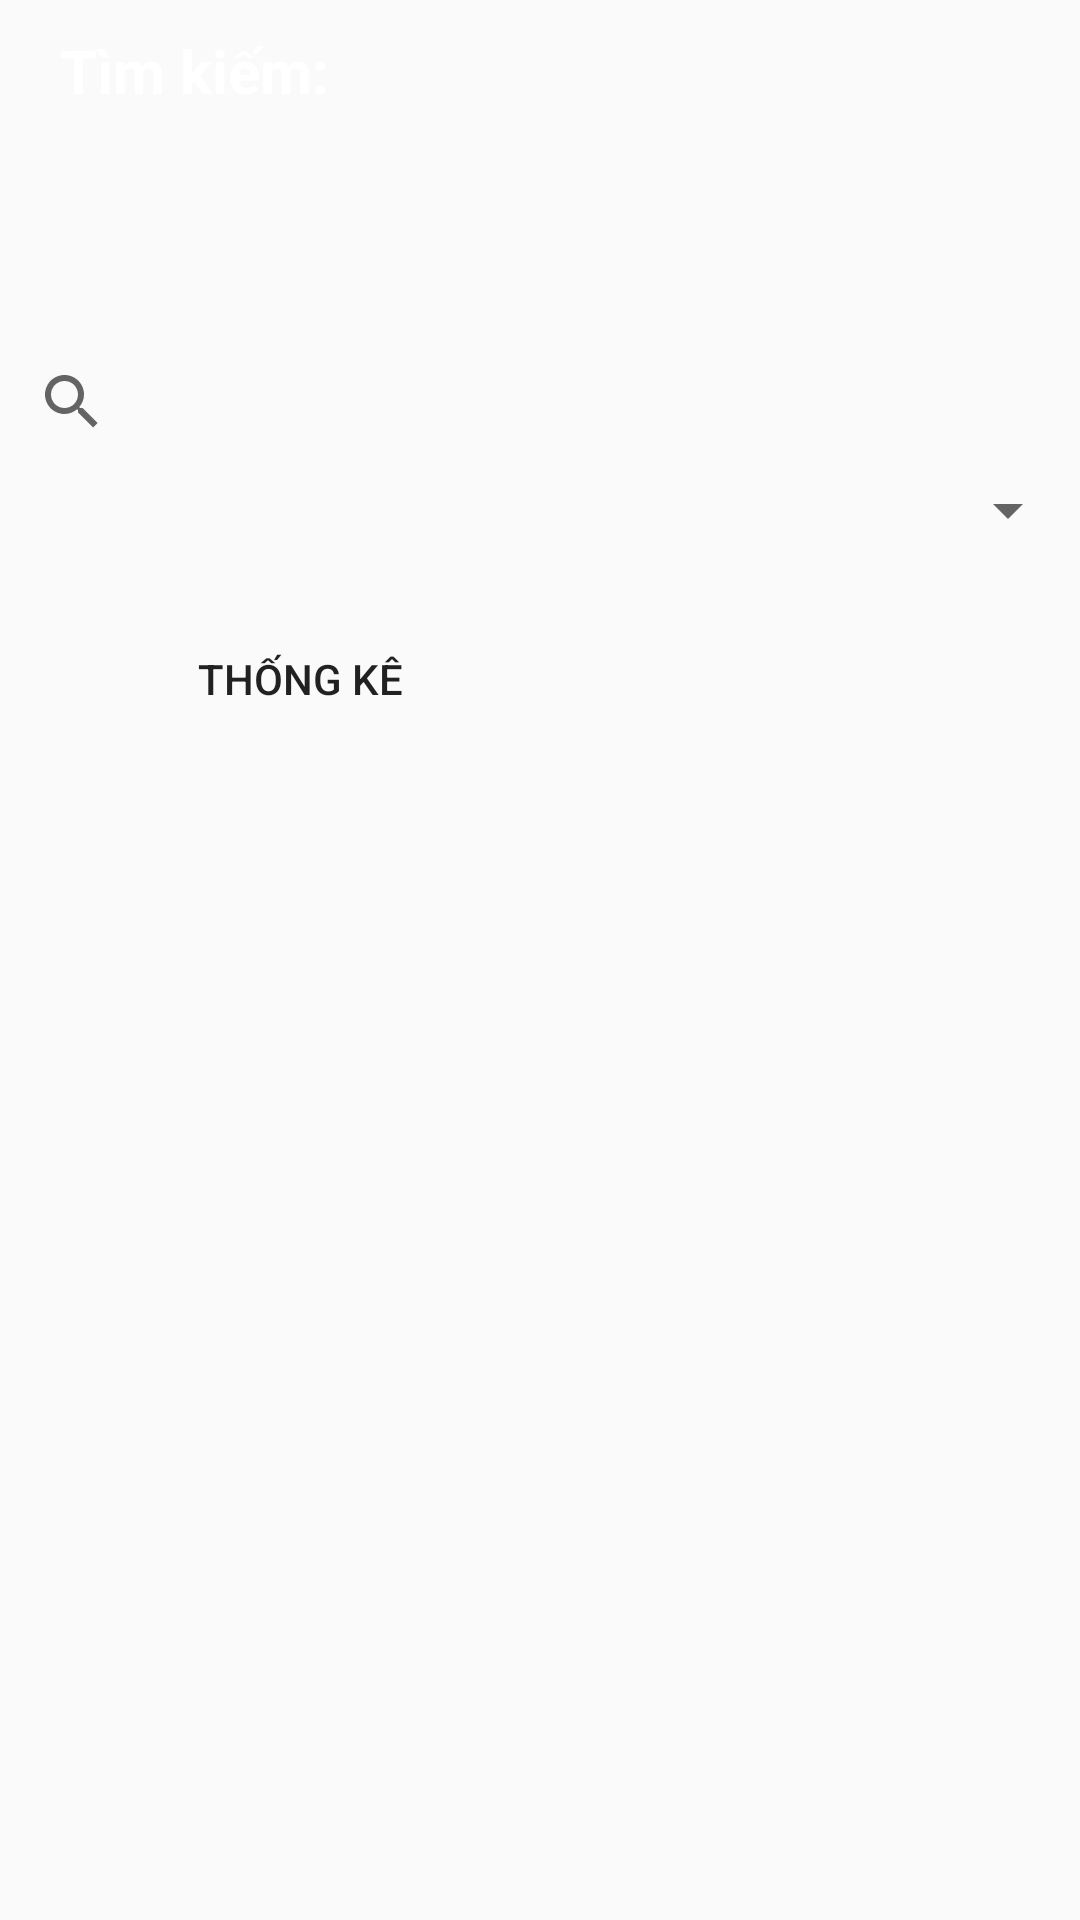

Layout XML and referenced resources for this Android screen:
<!-- AndroidManifest.xml: application theme Theme.TTCS_Final -->
<!-- res/layout/fragment_search.xml -->
<?xml version="1.0" encoding="utf-8"?>
<LinearLayout xmlns:android="http://schemas.android.com/apk/res/android"
    android:layout_width="match_parent"
    android:layout_height="match_parent"
    xmlns:app="http://schemas.android.com/apk/res-auto"
    android:orientation="vertical">
    <LinearLayout
        android:orientation="vertical"
        android:background="@color/yellow"
        android:layout_width="match_parent"
        android:layout_height="100dp">
        <TextView
            android:layout_marginTop="10dp"
            android:textSize="20dp"
            android:textStyle="bold"
            android:text="Tìm kiếm:"
            android:textColor="@color/white"
            android:layout_marginLeft="20dp"
            android:layout_width="match_parent"
            android:layout_height="wrap_content"/>
    </LinearLayout>
    <SearchView
        android:id="@+id/search"
        android:layout_marginTop="10dp"
        app:iconifiedByDefault="false"
        app:queryHint="Nhập công việc cần tìm"
        android:layout_width="match_parent"
        android:layout_height="wrap_content"/>
    <LinearLayout
        android:orientation="horizontal"
        android:weightSum="2"
        android:layout_width="match_parent"
        android:layout_height="wrap_content">
        <Spinner
            android:id="@+id/spCategory"
            android:layout_weight="2"
            android:layout_gravity="center"
            android:layout_width="wrap_content"
            android:layout_height="wrap_content"/>
    </LinearLayout>
    <TextView
        android:id="@+id/tvTong"
        android:textColor="@color/yellow"
        android:layout_marginLeft="20dp"
        android:textSize="15dp"
        android:layout_width="match_parent"
        android:layout_height="wrap_content"/>
    <Button
        android:id="@+id/btTke"
        android:text="Thống kê"
        android:background="@drawable/button"
        android:layout_width="200dp"
        android:layout_height="wrap_content"/>
    <androidx.recyclerview.widget.RecyclerView
        android:id="@+id/recyclrView"
        android:layout_marginTop="10dp"
        android:layout_width="match_parent"
        android:layout_height="300dp"/>
    <TextView
        android:id="@+id/tke"
        android:layout_width="match_parent"
        android:lines="4"
        android:textSize="15dp"
        android:layout_height="wrap_content"/>
</LinearLayout>
<!-- resources referenced by this layout -->
<resources>
  <style name="Theme.TTCS_Final" parent="Base.Theme.TTCS_Final" />
  <style name="Base.Theme.TTCS_Final" parent="Theme.AppCompat.DayNight.DarkActionBar">
          
          <item name="colorPrimary">@color/purple_500</item>
          <item name="colorPrimaryVariant">@color/purple_700</item>
          <item name="colorOnPrimary">@color/white</item>
          
          <item name="colorSecondary">@color/teal_200</item>
          <item name="colorSecondaryVariant">@color/teal_700</item>
          <item name="colorOnSecondary">@color/black</item>
          
          <item name="android:statusBarColor">?attr/colorPrimaryVariant</item>
          
      </style>
  <!-- not gathered from this repository: default colours our renderer supplied (Android Studio template values) -->
  <color name="purple_500">#FF6200EE</color>
  <color name="purple_700">#FF3700B3</color>
  <color name="teal_200">#FF03DAC5</color>
  <color name="teal_700">#FF018786</color>
  <color name="black">#FF000000</color>
  <color name="white">#FFFFFFFF</color>
</resources>
